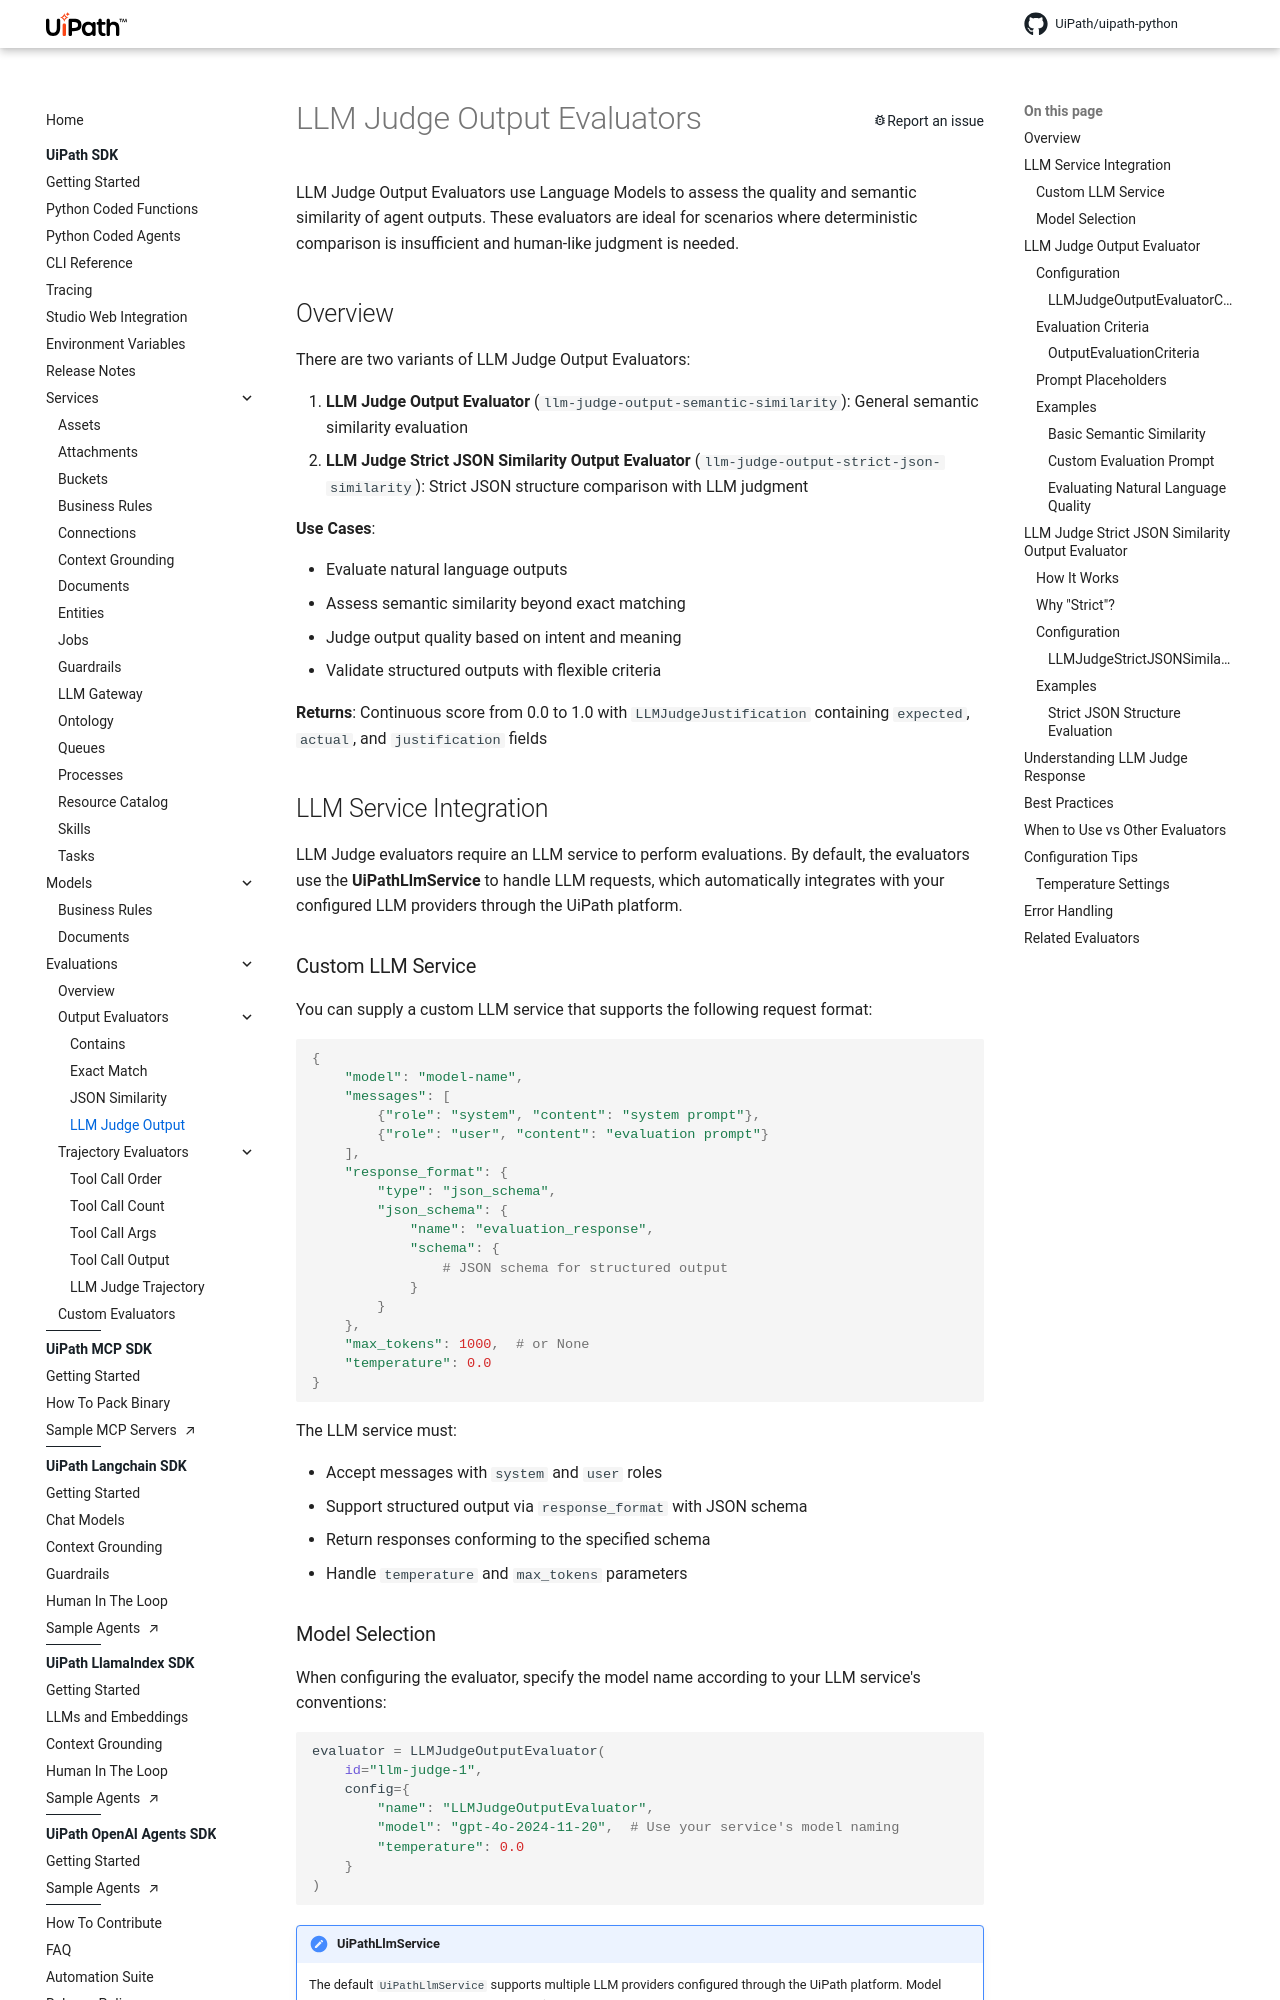

repository: UiPath/uipath-python · page: eval/llm_judge_output/index.html · generator: mkdocs

# LLM Judge Output Evaluators

LLM Judge Output Evaluators use Language Models to assess the quality and semantic similarity of agent outputs. These evaluators are ideal for scenarios where deterministic comparison is insufficient and human-like judgment is needed.

## Overview

There are two variants of LLM Judge Output Evaluators:

1. **LLM Judge Output Evaluator** (`llm-judge-output-semantic-similarity`): General semantic similarity evaluation
2. **LLM Judge Strict JSON Similarity Output Evaluator** (`llm-judge-output-strict-json-similarity`): Strict JSON structure comparison with LLM judgment

**Use Cases**:

-   Evaluate natural language outputs
-   Assess semantic similarity beyond exact matching
-   Judge output quality based on intent and meaning
-   Validate structured outputs with flexible criteria

**Returns**: Continuous score from 0.0 to 1.0 with `LLMJudgeJustification` containing `expected`, `actual`, and `justification` fields

## LLM Service Integration

LLM Judge evaluators require an LLM service to perform evaluations. By default, the evaluators use the **UiPathLlmService** to handle LLM requests, which automatically integrates with your configured LLM providers through the UiPath platform.

### Custom LLM Service

You can supply a custom LLM service that supports the following request format:

```python
{
    "model": "model-name",
    "messages": [
        {"role": "system", "content": "system prompt"},
        {"role": "user", "content": "evaluation prompt"}
    ],
    "response_format": {
        "type": "json_schema",
        "json_schema": {
            "name": "evaluation_response",
            "schema": {
                # JSON schema for structured output
            }
        }
    },
    "max_tokens": 1000,  # or None
    "temperature": 0.0
}
```

The LLM service must:

- Accept messages with `system` and `user` roles
- Support structured output via `response_format` with JSON schema
- Return responses conforming to the specified schema
- Handle `temperature` and `max_tokens` parameters
